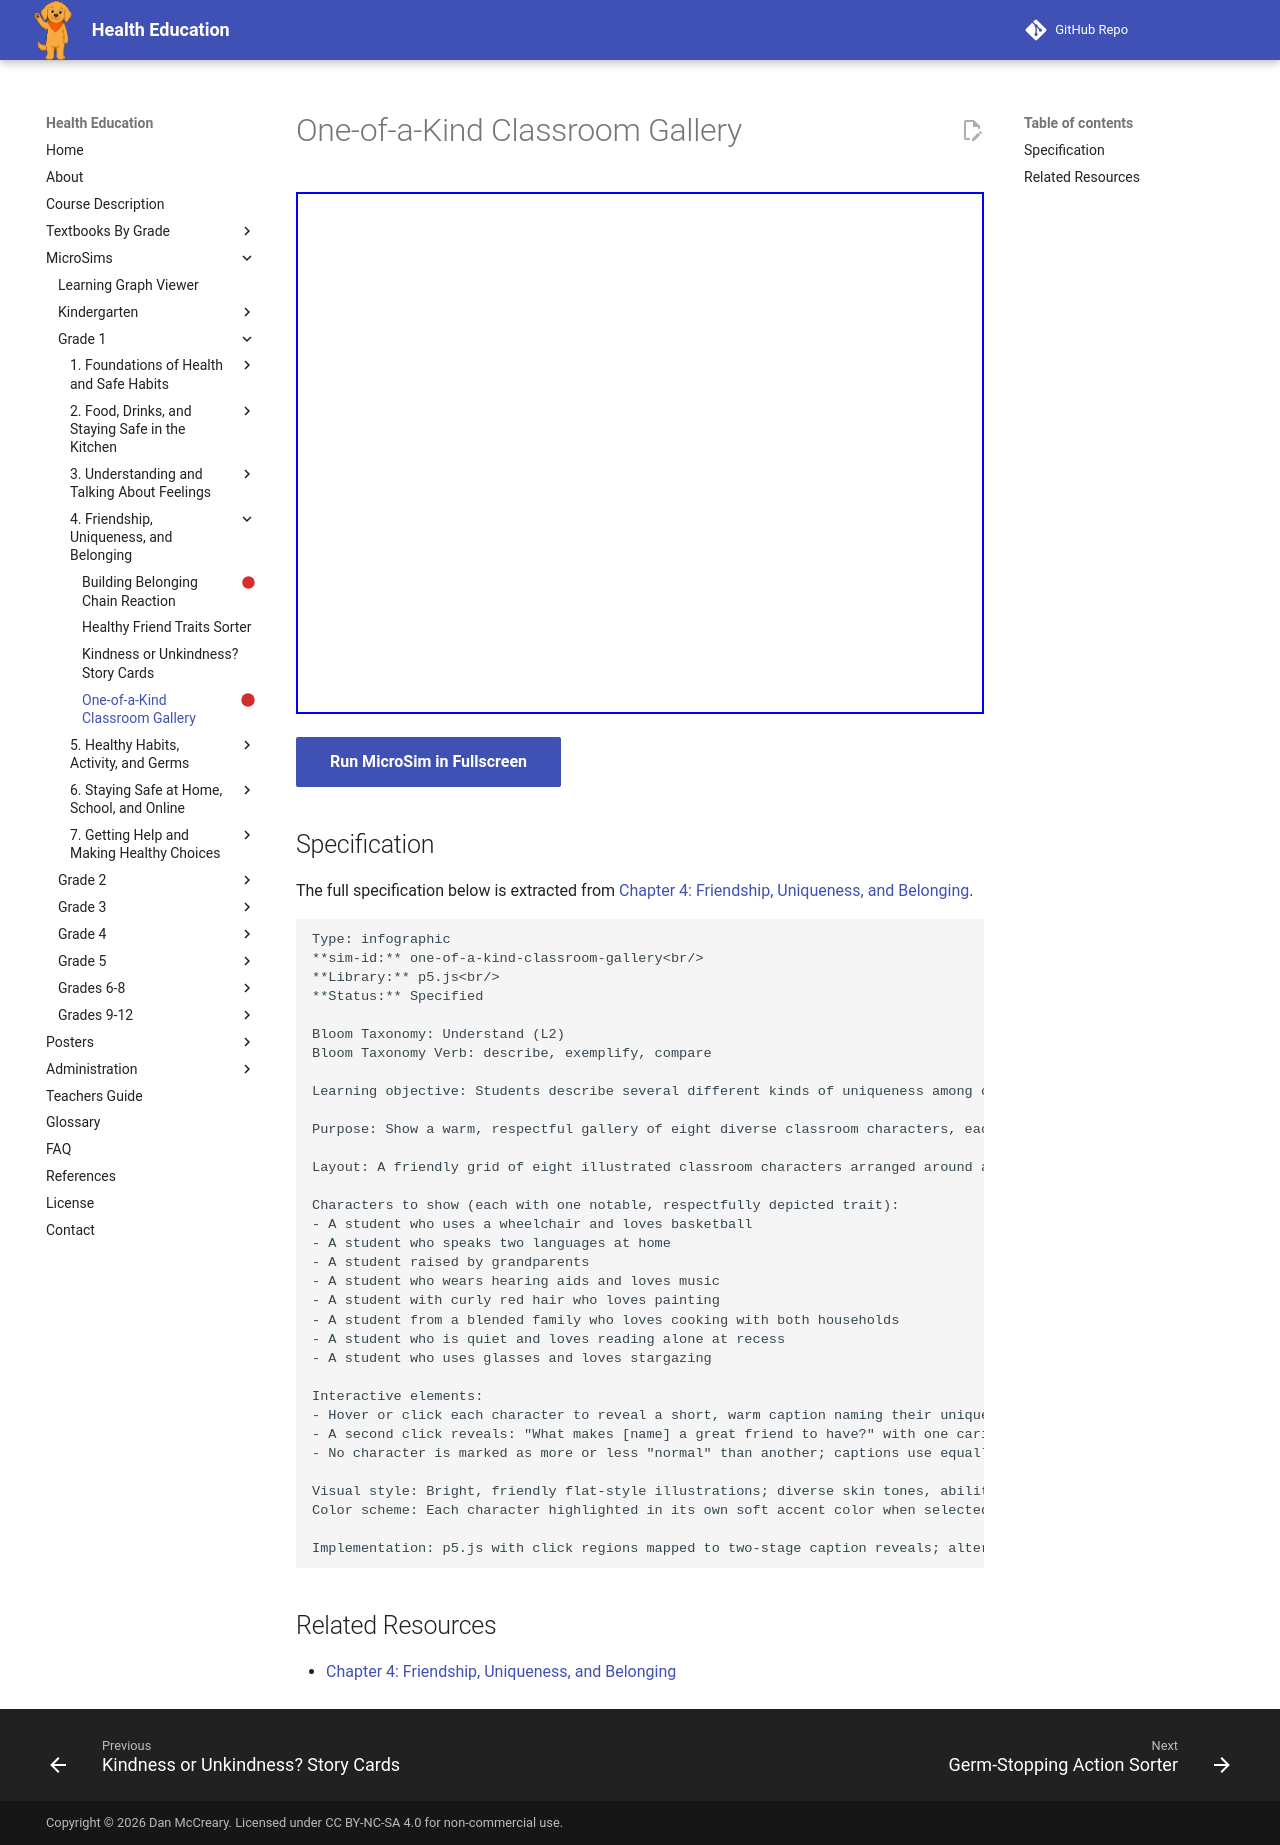

repository: dmccreary/health-education · page: sims/one-of-a-kind-classroom-gallery/index.html · generator: mkdocs

---
title: One-of-a-Kind Classroom Gallery
description: Students describe several different kinds of uniqueness among classmates and explain how valuing each one strengthens caring relationships and belonging.
status: scaffold
library: p5.js
bloom_level: Understand (L2)
---

# One-of-a-Kind Classroom Gallery



<iframe src="main.html" width="100%" height="522px"></iframe>

[Run MicroSim in Fullscreen](main.html){ .md-button .md-button--primary }

## Specification

The full specification below is extracted from
[Chapter 4: Friendship, Uniqueness, and Belonging](../../bands/grade-1/chapters/04-friendship-and-belonging/index.md).

```text
Type: infographic
**sim-id:** one-of-a-kind-classroom-gallery<br/>
**Library:** p5.js<br/>
**Status:** Specified

Bloom Taxonomy: Understand (L2)
Bloom Taxonomy Verb: describe, exemplify, compare

Learning objective: Students describe several different kinds of uniqueness among classmates and explain how valuing each one strengthens caring relationships and belonging.

Purpose: Show a warm, respectful gallery of eight diverse classroom characters, each with a unique trait, ability, family type, or interest, helping students see the many valid ways people can be different

Layout: A friendly grid of eight illustrated classroom characters arranged around a shared center label reading "Our Class Is Full of One-of-a-Kind People"

Characters to show (each with one notable, respectfully depicted trait):
- A student who uses a wheelchair and loves basketball
- A student who speaks two languages at home
- A student raised by grandparents
- A student who wears hearing aids and loves music
- A student with curly red hair who loves painting
- A student from a blended family who loves cooking with both households
- A student who is quiet and loves reading alone at recess
- A student who uses glasses and loves stargazing

Interactive elements:
- Hover or click each character to reveal a short, warm caption naming their unique trait and one thing they love
- A second click reveals: "What makes [name] a great friend to have?" with one caring-relationship example
- No character is marked as more or less "normal" than another; captions use equally warm, matter-of-fact language for each

Visual style: Bright, friendly flat-style illustrations; diverse skin tones, abilities, family structures, and interests shown matter-of-factly, without singling any character out as different in a negative sense
Color scheme: Each character highlighted in its own soft accent color when selected; shared warm neutral background

Implementation: p5.js with click regions mapped to two-stage caption reveals; alternatively HTML/CSS grid with JavaScript hover/click handlers
```

## Related Resources

- [Chapter 4: Friendship, Uniqueness, and Belonging](../../bands/grade-1/chapters/04-friendship-and-belonging/index.md)
